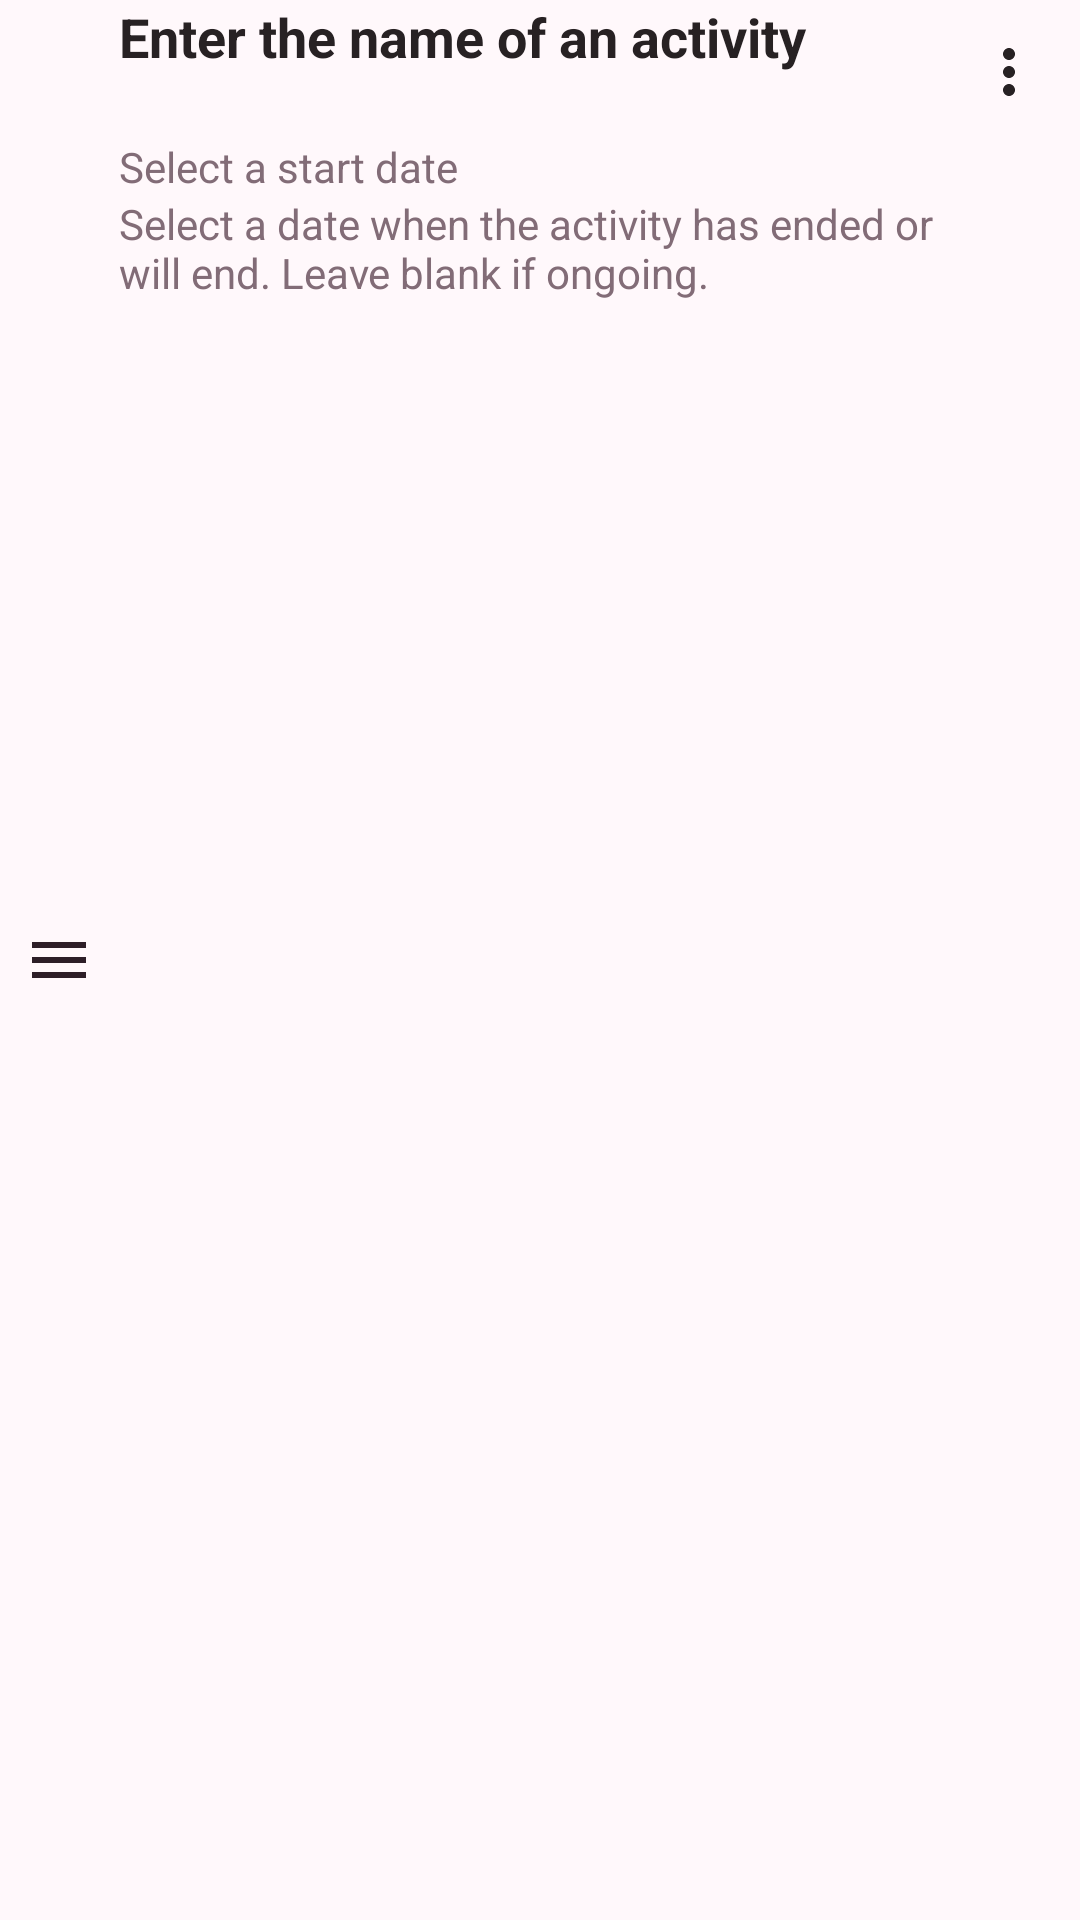

Produce the Android XML layout that renders to this screen, including the resource entries it uses.
<!-- AndroidManifest.xml: application theme AppTheme -->
<!-- res/layout/activity_list.xml -->
<?xml version="1.0" encoding="utf-8"?>
<LinearLayout xmlns:android="http://schemas.android.com/apk/res/android"
    xmlns:app="http://schemas.android.com/apk/res-auto"
    android:layout_width="match_parent"
    android:layout_height="wrap_content"
    android:background="?attr/selectableItemBackground"
    android:orientation="horizontal"
    android:paddingLeft="@dimen/padding_16"
    android:paddingTop="@dimen/padding_10"
    android:paddingRight="@dimen/padding_16"
    android:paddingBottom="@dimen/padding_10">

    <ImageView
        android:id="@+id/drag_handle"
        android:layout_width="40dp"
        android:layout_height="40dp"
        android:layout_gravity="center_vertical"
        android:contentDescription="@string/menu_drag"
        android:padding="8dp"
        android:src="@drawable/ic_menu"
        app:iconTint="?attr/colorOnMenuContainer" />

    
    <LinearLayout
        android:layout_width="0dp"
        android:layout_height="wrap_content"
        android:layout_weight="1"
        android:orientation="vertical">

        <TextView
            android:id="@+id/activity_name_text_view"
            android:layout_width="match_parent"
            android:layout_height="wrap_content"
            android:text="@string/activity_name_hint"
            android:textColor="?attr/colorOnPrimary"
            android:textSize="@dimen/text_size_18"
            android:textStyle="bold" />

        
        <TextView
            android:id="@+id/notes_text_view"
            android:layout_width="match_parent"
            android:layout_height="wrap_content"
            android:text="@string/activity_notes_hint"
            android:textColor="?attr/colorOnPrimary"
            android:textSize="@dimen/text_size_16"
            android:visibility="gone" />

        
        <com.google.android.material.checkbox.MaterialCheckBox
            android:id="@+id/archived_checkbox"
            android:layout_width="match_parent"
            android:layout_height="wrap_content"
            android:text="@string/activity_archived_hint"
            android:textColor="?attr/colorOnPrimary"
            android:textSize="@dimen/text_size_16"
            android:visibility="gone" />

        
        <TextView
            android:id="@+id/category_text_view"
            android:layout_width="match_parent"
            android:layout_height="wrap_content"
            android:text="@string/activity_category_hint"
            android:textColor="?attr/colorOnPrimary"
            android:textSize="@dimen/text_size_16"
            android:visibility="gone" />

        
        <TextView
            android:id="@+id/tag_text_view"
            android:layout_width="match_parent"
            android:layout_height="wrap_content"
            android:text="@string/activity_tags_hint"
            android:textColor="?attr/colorOnPrimary"
            android:textSize="@dimen/text_size_16"
            android:visibility="gone" />

        <TextView
            android:id="@+id/relative_date_text_view"
            android:layout_width="match_parent"
            android:layout_height="wrap_content"
            android:textColor="?attr/colorOnTertiary"
            android:textSize="@dimen/text_size_16"
            android:textStyle="bold" />

        <TextView
            android:id="@+id/start_date_text_view"
            android:layout_width="match_parent"
            android:layout_height="wrap_content"
            android:layout_weight="1"
            android:text="@string/activity_start_date_hint"
            android:textColor="?attr/colorOnSecondary"
            android:textSize="@dimen/text_size_14" />

        <TextView
            android:id="@+id/end_date_text_view"
            android:layout_width="match_parent"
            android:layout_height="wrap_content"
            android:layout_weight="1"
            android:text="@string/activity_end_date_hint"
            android:textColor="?attr/colorOnSecondary"
            android:textSize="@dimen/text_size_14" />

    </LinearLayout>

    
    <ImageButton
        android:id="@+id/item_menu_button"
        android:layout_width="48dp"
        android:layout_height="48dp"
        android:background="?attr/selectableItemBackgroundBorderless"
        android:contentDescription="@string/menu_more"
        android:src="@drawable/ic_vertical_ellipsis"
        app:iconTint="?attr/colorOnMenuContainer" />
</LinearLayout>
<!-- resources referenced by this layout -->
<resources>
  <dimen name="text_size_14">14sp</dimen>
  <dimen name="text_size_16">16sp</dimen>
  <dimen name="text_size_18">18sp</dimen>
  <!-- drawable ic_menu (drawable) -->
  <vector xmlns:android="http://schemas.android.com/apk/res/android"
      android:width="@dimen/layout_dimension_24"
      android:height="@dimen/layout_dimension_24"
      android:viewportWidth="24"
      android:viewportHeight="24">
  
      <path
          android:fillColor="?attr/colorOnMenuContainer"
          android:pathData="M3,18h18v-2H3v2zM3,13h18v-2H3v2zM3,6v2h18V6H3z" />
  </vector>
  <string name="activity_archived_hint">Archive the activity</string>
  <string name="activity_category_hint">Choose a category</string>
  <string name="activity_end_date_hint">Select a date when the activity has ended or will end. Leave blank if ongoing.</string>
  <string name="activity_name_hint">Enter the name of an activity</string>
  <string name="activity_notes_hint">Give an optional description of the activity</string>
  <string name="activity_start_date_hint">Select a start date</string>
  <string name="activity_tags_hint">Select or add keywords for the activity</string>
  <string name="menu_drag">Drag to reorder</string>
  <string name="menu_more">More details</string>
  <dimen name="layout_dimension_24">24dp</dimen>
  <color name="primary">#8A3D72</color>
  <color name="on_primary">#272123</color>
  <color name="primary_container">#FFD8EC</color>
  <color name="on_primary_container">#3A0B2F</color>
  <color name="secondary">#6C5865</color>
  <color name="on_secondary">#826c77</color>
  <color name="secondary_container">#F4DCEB</color>
  <color name="on_secondary_container">#2B1B27</color>
  <color name="tertiary">#8F4A5E</color>
  <color name="on_tertiary">#B34D7D</color>
  <color name="surface">#FFF8FB</color>
  <color name="on_surface">#23171F</color>
  <color name="surface_variant">#F2DDE8</color>
  <color name="on_surface_variant">#52424C</color>
  <style name="AppToolbar" parent="Widget.Material3.Toolbar">
          <item name="android:background">?attr/colorSurfaceContainer</item>
          <item name="titleTextColor">?attr/colorOnSurfaceContainer</item>
      </style>
  <style name="AppTheme.PopupOverlay" parent="ThemeOverlay.Material3">
          <item name="popupMenuStyle">@style/Widget.AppTheme.PopupMenu</item>
          <item name="colorSurface">@color/surface_container</item>
          <item name="colorOnSurface">@color/on_surface_container</item>
          <item name="colorControlNormal">?attr/colorOnMenuContainer</item>
          <item name="android:windowBackground">@color/surface_container</item>
          <item name="android:textColor">?attr/colorOnSurfaceContainer</item>
      </style>
  <color name="surface_container">#F8EAF2</color>
  <color name="on_surface_container">#2D1E27</color>
  <color name="navbar_icon">#6B4D5D</color>
  <color name="app_lock_container">#F8EAF2</color>
  <color name="outline">#85707D</color>
  <color name="on_menu_container">#2D1E27</color>
  <color name="menu_container">#F8EAF2</color>
  <color name="checkbox_checked">#2B1B27</color>
  <color name="checkbox_unchecked">#85707D</color>
  <color name="error">#BA1A1A</color>
  <color name="on_error">#000000</color>
  <color name="on_info">#000000</color>
  <style name="Widget.AppTheme.PopupMenu" parent="Widget.Material3.PopupMenu">
          <item name="android:popupBackground">@color/surface_container</item>
          <item name="android:background">@color/surface_container</item>
          <item name="background">@color/surface_container</item>
          <item name="android:textColor">?attr/colorOnSurfaceContainer</item>
          <item name="itemTextAppearance">?attr/textAppearanceBodyMedium</item>
      </style>
</resources>
